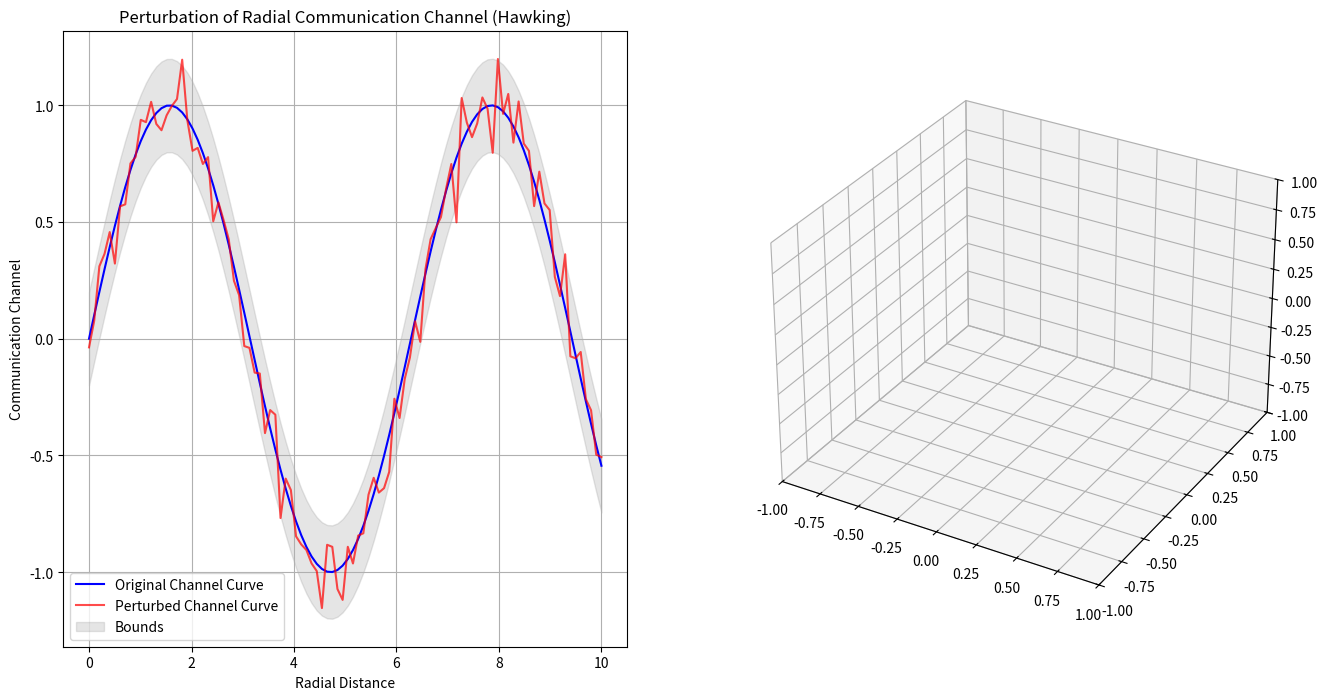

Python code for this plot:
import numpy as np
import matplotlib.pyplot as plt
from mpl_toolkits.mplot3d import Axes3D
from matplotlib.animation import FuncAnimation

# Create figure and subplots
fig = plt.figure(figsize=(16, 8))
ax1 = fig.add_subplot(121)
ax2 = fig.add_subplot(122, projection='3d')

# Set axis limits for subplot 2
ax2.set_xlim(-1, 1)
ax2.set_ylim(-1, 1)
ax2.set_zlim(-1, 1)

# Define function for gradient descent
def gradient_descent(tangent_factor, learning_rate):
    return tangent_factor - learning_rate * np.tan(tangent_factor)

# Define PID control gains
Kp = 1.0  # Proportional gain
Ki = 0.1  # Integral gain
Kd = 0.2  # Derivative gain

# Initialize integral term for PID control
integral = 0

# Define data for subplot 1
x_values = np.linspace(0, 10, 100)
channel_curve = np.sin(x_values)
np.random.seed(0)
noise = np.random.normal(0, 0.1, len(x_values))
perturbed_channel_curve = channel_curve + noise
lower_bound = channel_curve - 0.2
upper_bound = channel_curve + 0.2
perturbed_channel_curve = np.clip(perturbed_channel_curve, lower_bound, upper_bound)

# Plot initial data for subplot 1
line1, = ax1.plot(x_values, channel_curve, label='Original Channel Curve', color='blue')
line2, = ax1.plot(x_values, perturbed_channel_curve, label='Perturbed Channel Curve', color='red', alpha=0.7)
ax1.fill_between(x_values, lower_bound, upper_bound, color='gray', alpha=0.2, label='Bounds')
ax1.set_xlabel('Radial Distance')
ax1.set_ylabel('Communication Channel')
ax1.set_title('Perturbation of Radial Communication Channel (Hawking)')
ax1.legend()
ax1.grid(True)

# Define update function for subplot 1
def update_subplot1(frame):
    line2.set_ydata(channel_curve + np.random.normal(0, 0.1, len(x_values)))
    return line2,

# Define function to animate tangent function with PID control
def update_subplot2(frame):
    time_step = np.linspace(0, 2*np.pi, 100)  # Time steps
    trajectory_x = np.sin(time_step) * np.cos(time_step)
    trajectory_y = np.sin(time_step) * np.sin(time_step)
    
    global integral  # Access the integral term
    
    # Calculate error signal
    error = np.sin(time_step) - np.sin(time_step + frame / 10)
    
    # Calculate integral of error
    integral += np.sum(error)
    
    # Calculate derivative of error
    derivative = np.diff(error) / np.diff(time_step)
    derivative = np.insert(derivative, 0, derivative[0])  # Pad derivative array
    
    # Calculate control signal using PID control law
    control_signal = Kp * error + Ki * integral + Kd * derivative
    
    # Perform gradient descent for the tangent factor
    tangent_factor = frame
    learning_rate = 0.1
    
    # Update tangent factor using PID control
    tangent_factor += learning_rate * np.mean(control_signal)  # Adjusted by the mean control signal
    
    # Bound the z-coordinate to be non-negative (perturbation at bottom half of curve)
    trajectory_z = -np.clip(np.tan(tangent_factor * time_step), 0, np.inf)
    
    ax2.clear()
    ax2.plot(trajectory_x, trajectory_y, trajectory_z)
    ax2.set_xlabel('X (Distance)')
    ax2.set_ylabel('Y (Distance)')
    ax2.set_zlabel('Z (Distance)')
    ax2.set_title(f'Trajectory with Animated Tangent Function (Frame {frame})')

# Create animations
ani1 = FuncAnimation(fig, update_subplot1, frames=np.linspace(0, 10, 100), interval=50, blit=True)
ani2 = FuncAnimation(fig, update_subplot2, frames=np.linspace(0.1, 200, 75), interval=50)

plt.show()
